The GitHub repository Max-Highsmith/TerrainClassifier contains a labelled image folder "BirdTerrainData" with 3 categories: land, mixed terrain, water. Examples follow, each with its label.

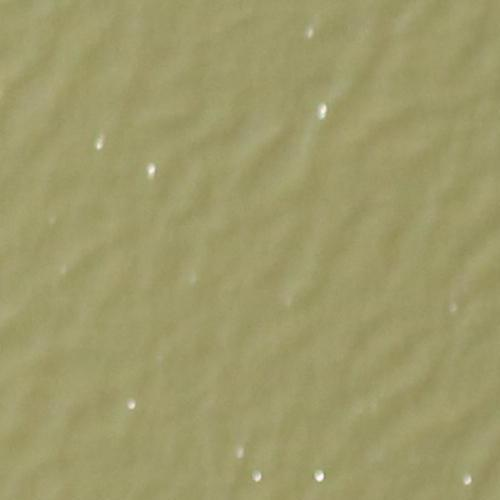
Label: water

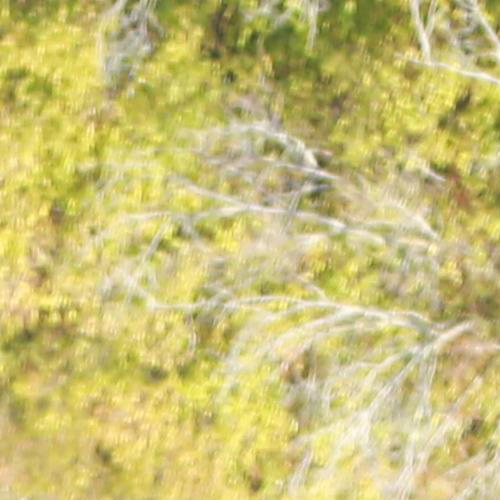
Label: land

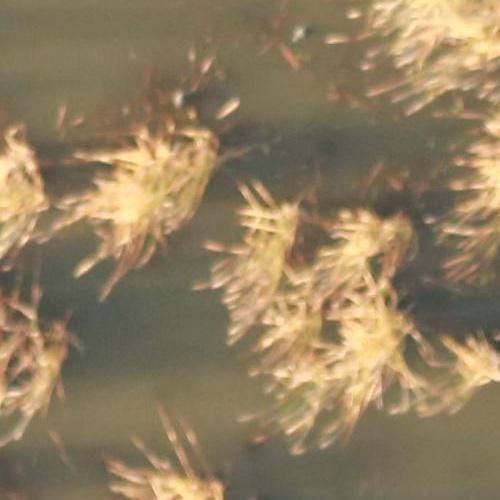
Label: mixed terrain

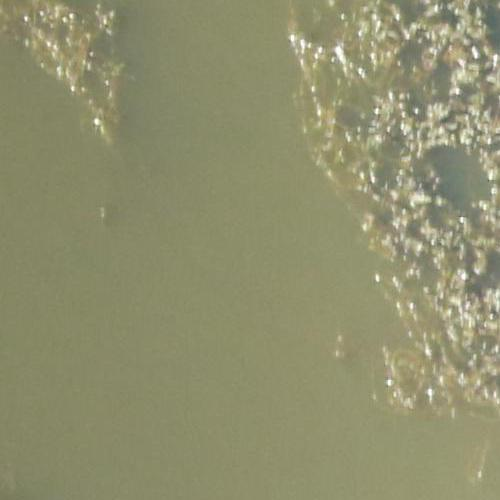
Label: mixed terrain

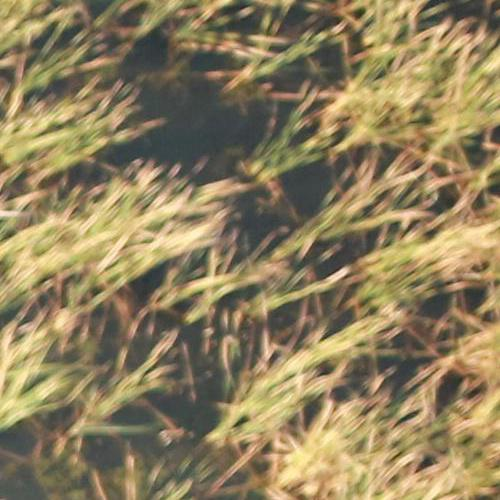
Label: land

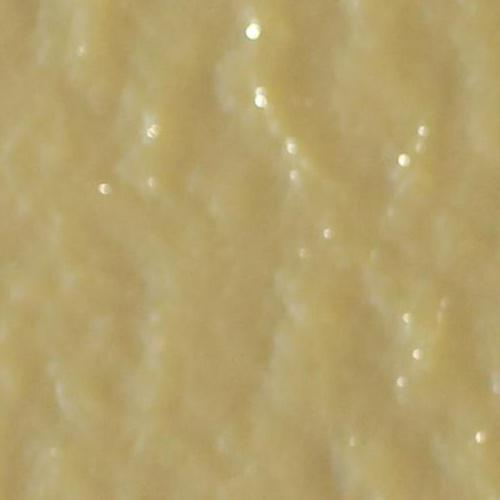
Label: water
